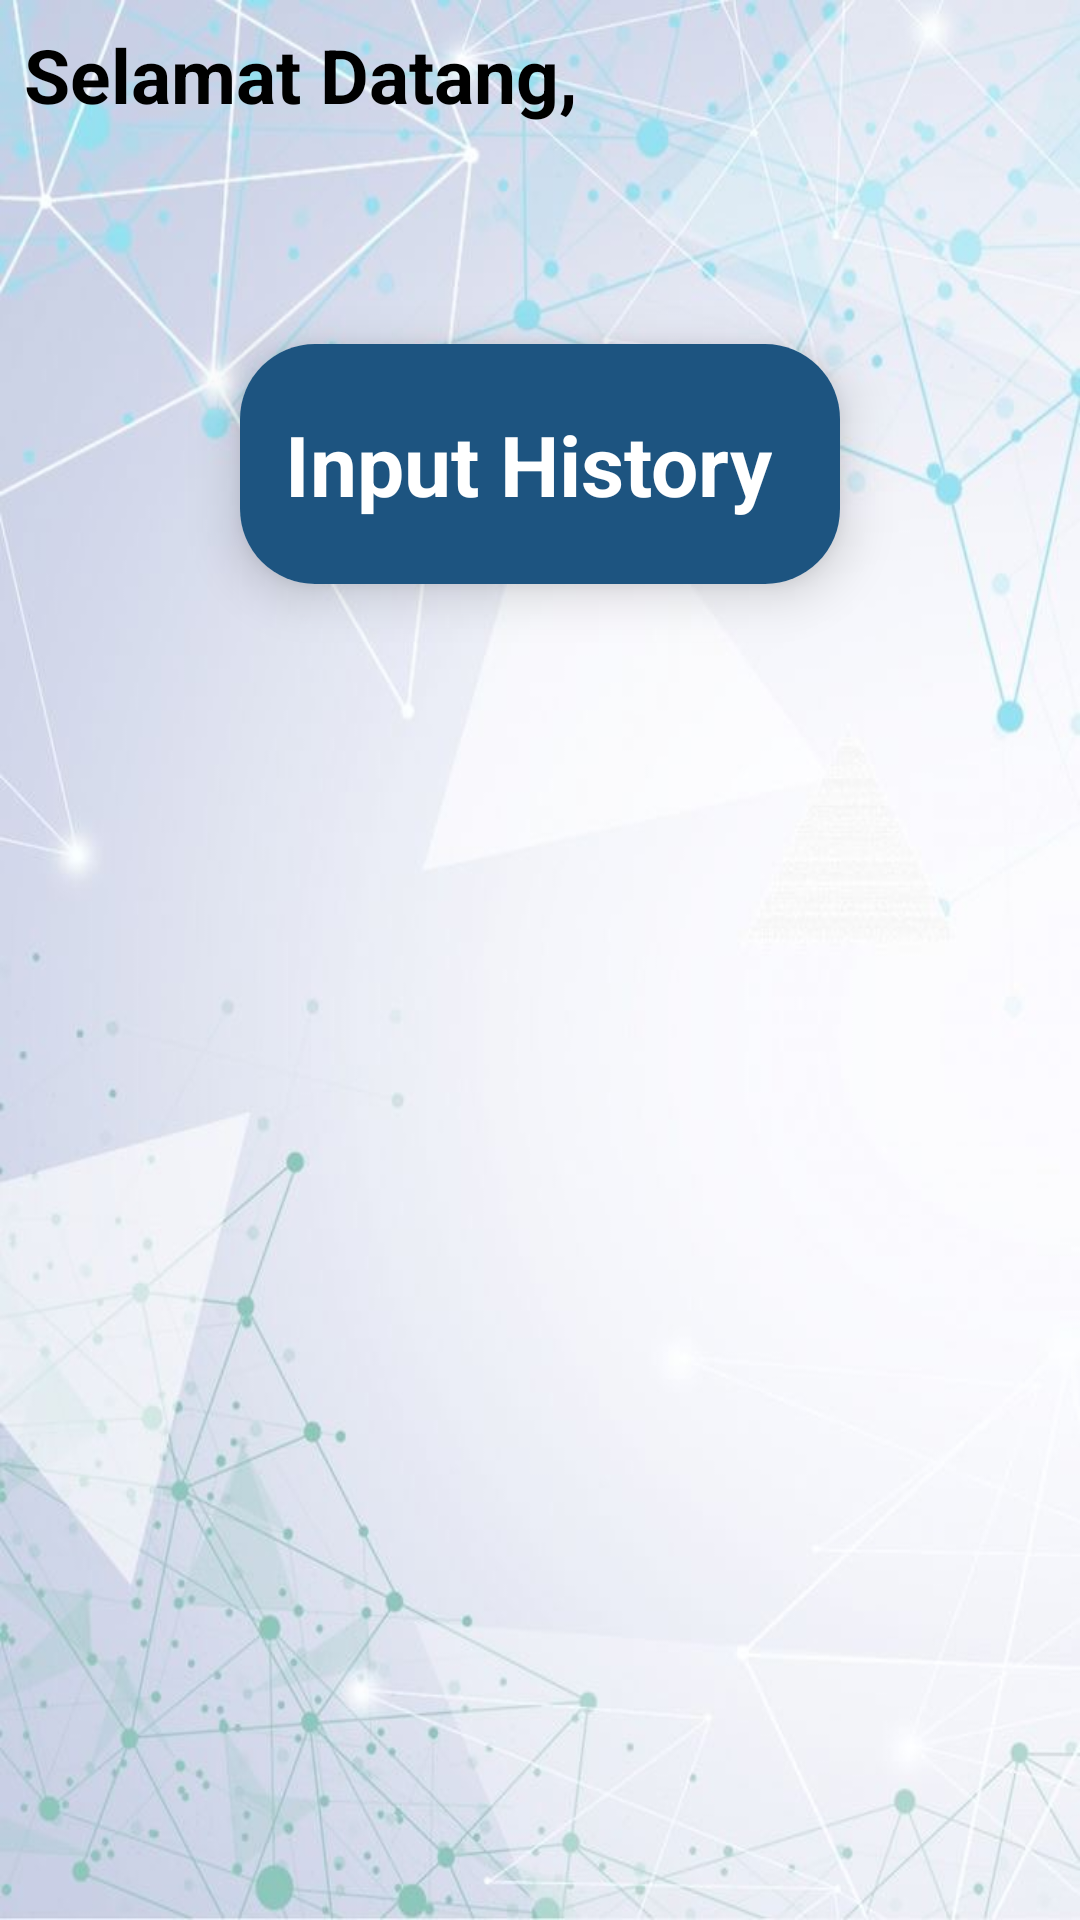

Produce the Android XML layout that renders to this screen, including the resource entries it uses.
<!-- AndroidManifest.xml: application theme Theme.MaintenanceApps -->
<!-- res/layout/activity_pilih.xml -->
<?xml version="1.0" encoding="utf-8"?>
<LinearLayout xmlns:android="http://schemas.android.com/apk/res/android"
    xmlns:app="http://schemas.android.com/apk/res-auto"
    xmlns:tools="http://schemas.android.com/tools"
    android:orientation="vertical"
    android:layout_width="match_parent"
    android:layout_height="match_parent"
    android:background="@drawable/ayosemangat"
    tools:context=".History">

    <TextView
        android:id="@+id/txt_sejarah"
        android:layout_width="match_parent"
        android:layout_height="wrap_content"
        android:layout_marginStart="8dp"
        android:layout_marginTop="8dp"
        android:layout_marginEnd="10dp"
        android:layout_marginBottom="3dp"
        android:text="Selamat Datang, "
        android:textSize="25sp"
        android:textStyle="bold"
        android:textColor="@color/black"/>

    <androidx.cardview.widget.CardView
        android:id="@+id/cvPilih"
        android:layout_width="200dp"
        android:layout_height="80dp"
        android:layout_gravity="center"
        android:layout_marginTop="70dp"
        android:clickable="true"
        android:foreground="?android:attr/selectableItemBackground"
        app:cardCornerRadius="25dp"
        app:cardElevation="10dp">
        <LinearLayout
            android:layout_width="match_parent"
            android:layout_height="match_parent"
            android:background="@color/colorPrimaryDark"
            android:orientation="horizontal">
            <TextView
                android:layout_width="wrap_content"
                android:layout_height="wrap_content"
                android:layout_gravity="center"
                android:layout_marginStart="15dp"
                android:text="Input History"
                android:textSize="28sp"
                android:textStyle="bold"
                android:textColor="@color/colorWhite"/>
        </LinearLayout>
    </androidx.cardview.widget.CardView>
</LinearLayout>
<!-- resources referenced by this layout -->
<resources>
  <color name="black">#FF000000</color>
  <color name="colorPrimaryDark">#1D5480</color>
  <color name="colorWhite">#FFFFFF</color>
  <!-- drawable ayosemangat: jpeg bitmap (drawable, 114848 bytes) -->
  <style name="Theme.MaintenanceApps" parent="Theme.MaterialComponents.DayNight.DarkActionBar">
          
          <item name="colorPrimary">@color/purple_500</item>
          <item name="colorPrimaryVariant">@color/purple_700</item>
          <item name="colorOnPrimary">@color/white</item>
          
          <item name="colorSecondary">@color/teal_200</item>
          <item name="colorSecondaryVariant">@color/teal_700</item>
          <item name="colorOnSecondary">@color/black</item>
          
          <item name="android:statusBarColor">?attr/colorPrimaryVariant</item>
          
      </style>
  <color name="purple_500">#FF6200EE</color>
  <color name="purple_700">#FF3700B3</color>
  <color name="white">#FFFFFFFF</color>
  <color name="teal_200">#FF03DAC5</color>
  <color name="teal_700">#FF018786</color>
</resources>
